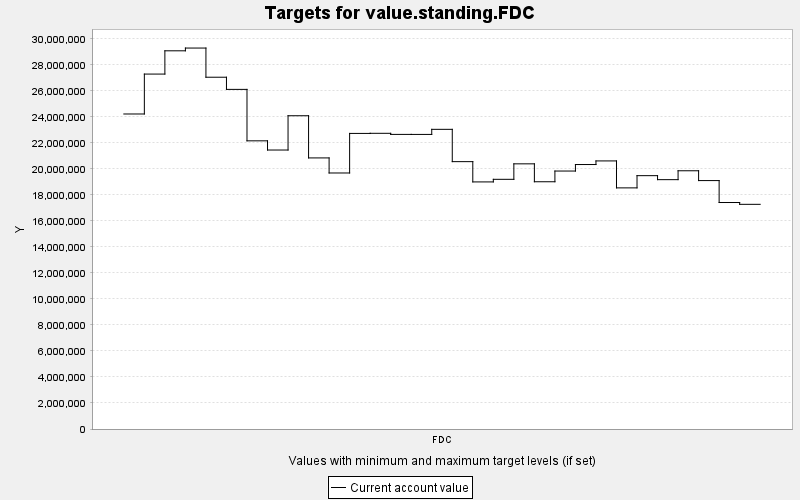

The data file committed next to this chart (first rows):
TARGET, PERIOD, YEAR, PERIODWIDTH, MINIMUM, MAXIMUM, MINWEIGHT, MAXWEIGHT, CURRENT, SUMMARY
value.standing.FDC, 0, 0, 10.0, 0.0, 10000, 1.0, 1.0, 2.4226558E7, 0.0
value.standing.FDC, 1, 10, 10.0, 0.0, 10000, 1.0, 1.0, 2.7296154E7, 0.0
value.standing.FDC, 2, 20, 10.0, 0.0, 10000, 1.0, 1.0, 2.9085266E7, 0.0
value.standing.FDC, 3, 30, 10.0, 0.0, 10000, 1.0, 1.0, 2.929753E7, 0.0
value.standing.FDC, 4, 40, 10.0, 0.0, 10000, 1.0, 1.0, 2.7053852E7, 0.0
value.standing.FDC, 5, 50, 10.0, 0.0, 10000, 1.0, 1.0, 2.6118668E7, 0.0
value.standing.FDC, 6, 60, 10.0, 0.0, 10000, 1.0, 1.0, 2.2161912E7, 0.0
value.standing.FDC, 7, 70, 10.0, 0.0, 10000, 1.0, 1.0, 2.145505E7, 0.0
value.standing.FDC, 8, 80, 10.0, 0.0, 10000, 1.0, 1.0, 2.4091532E7, 0.0
value.standing.FDC, 9, 90, 10.0, 0.0, 10000, 1.0, 1.0, 2.0847996E7, 0.0
value.standing.FDC, 10, 100, 10.0, 0.0, 10000, 1.0, 1.0, 1.9689416E7, 0.0
value.standing.FDC, 11, 110, 10.0, 0.0, 10000, 1.0, 1.0, 2.2732294E7, 0.0
value.standing.FDC, 12, 120, 10.0, 0.0, 10000, 1.0, 1.0, 2.2740542E7, 0.0
value.standing.FDC, 13, 130, 10.0, 0.0, 10000, 1.0, 1.0, 2.2656754E7, 0.0
value.standing.FDC, 14, 140, 10.0, 0.0, 10000, 1.0, 1.0, 2.2655116E7, 0.0
value.standing.FDC, 15, 150, 10.0, 0.0, 10000, 1.0, 1.0, 2.3046552E7, 0.0
value.standing.FDC, 16, 160, 10.0, 0.0, 10000, 1.0, 1.0, 2.0561474E7, 0.0
value.standing.FDC, 17, 170, 10.0, 0.0, 10000, 1.0, 1.0, 1.9002274E7, 0.0
value.standing.FDC, 18, 180, 10.0, 0.0, 10000, 1.0, 1.0, 1.9202304E7, 0.0
value.standing.FDC, 19, 190, 10.0, 0.0, 10000, 1.0, 1.0, 2.0392644E7, 0.0
value.standing.FDC, 20, 200, 10.0, 0.0, 10000, 1.0, 1.0, 1.9014804E7, 0.0
value.standing.FDC, 21, 210, 10.0, 0.0, 10000, 1.0, 1.0, 1.9838864E7, 0.0
value.standing.FDC, 22, 220, 10.0, 0.0, 10000, 1.0, 1.0, 2.0339286E7, 0.0
value.standing.FDC, 23, 230, 10.0, 0.0, 10000, 1.0, 1.0, 2.0617082E7, 0.0
value.standing.FDC, 24, 240, 10.0, 0.0, 10000, 1.0, 1.0, 1.8543814E7, 0.0
value.standing.FDC, 25, 250, 10.0, 0.0, 10000, 1.0, 1.0, 1.948349E7, 0.0
value.standing.FDC, 26, 260, 10.0, 0.0, 10000, 1.0, 1.0, 1.9176496E7, 0.0
value.standing.FDC, 27, 270, 10.0, 0.0, 10000, 1.0, 1.0, 1.9859592E7, 0.0
value.standing.FDC, 28, 280, 10.0, 0.0, 10000, 1.0, 1.0, 1.9105062E7, 0.0
value.standing.FDC, 29, 290, 10.0, 0.0, 10000, 1.0, 1.0, 1.7418132E7, 0.0
value.standing.FDC, 30, 300, 10.0, 0.0, 10000, 1.0, 1.0, 1.727886E7, 0.0
